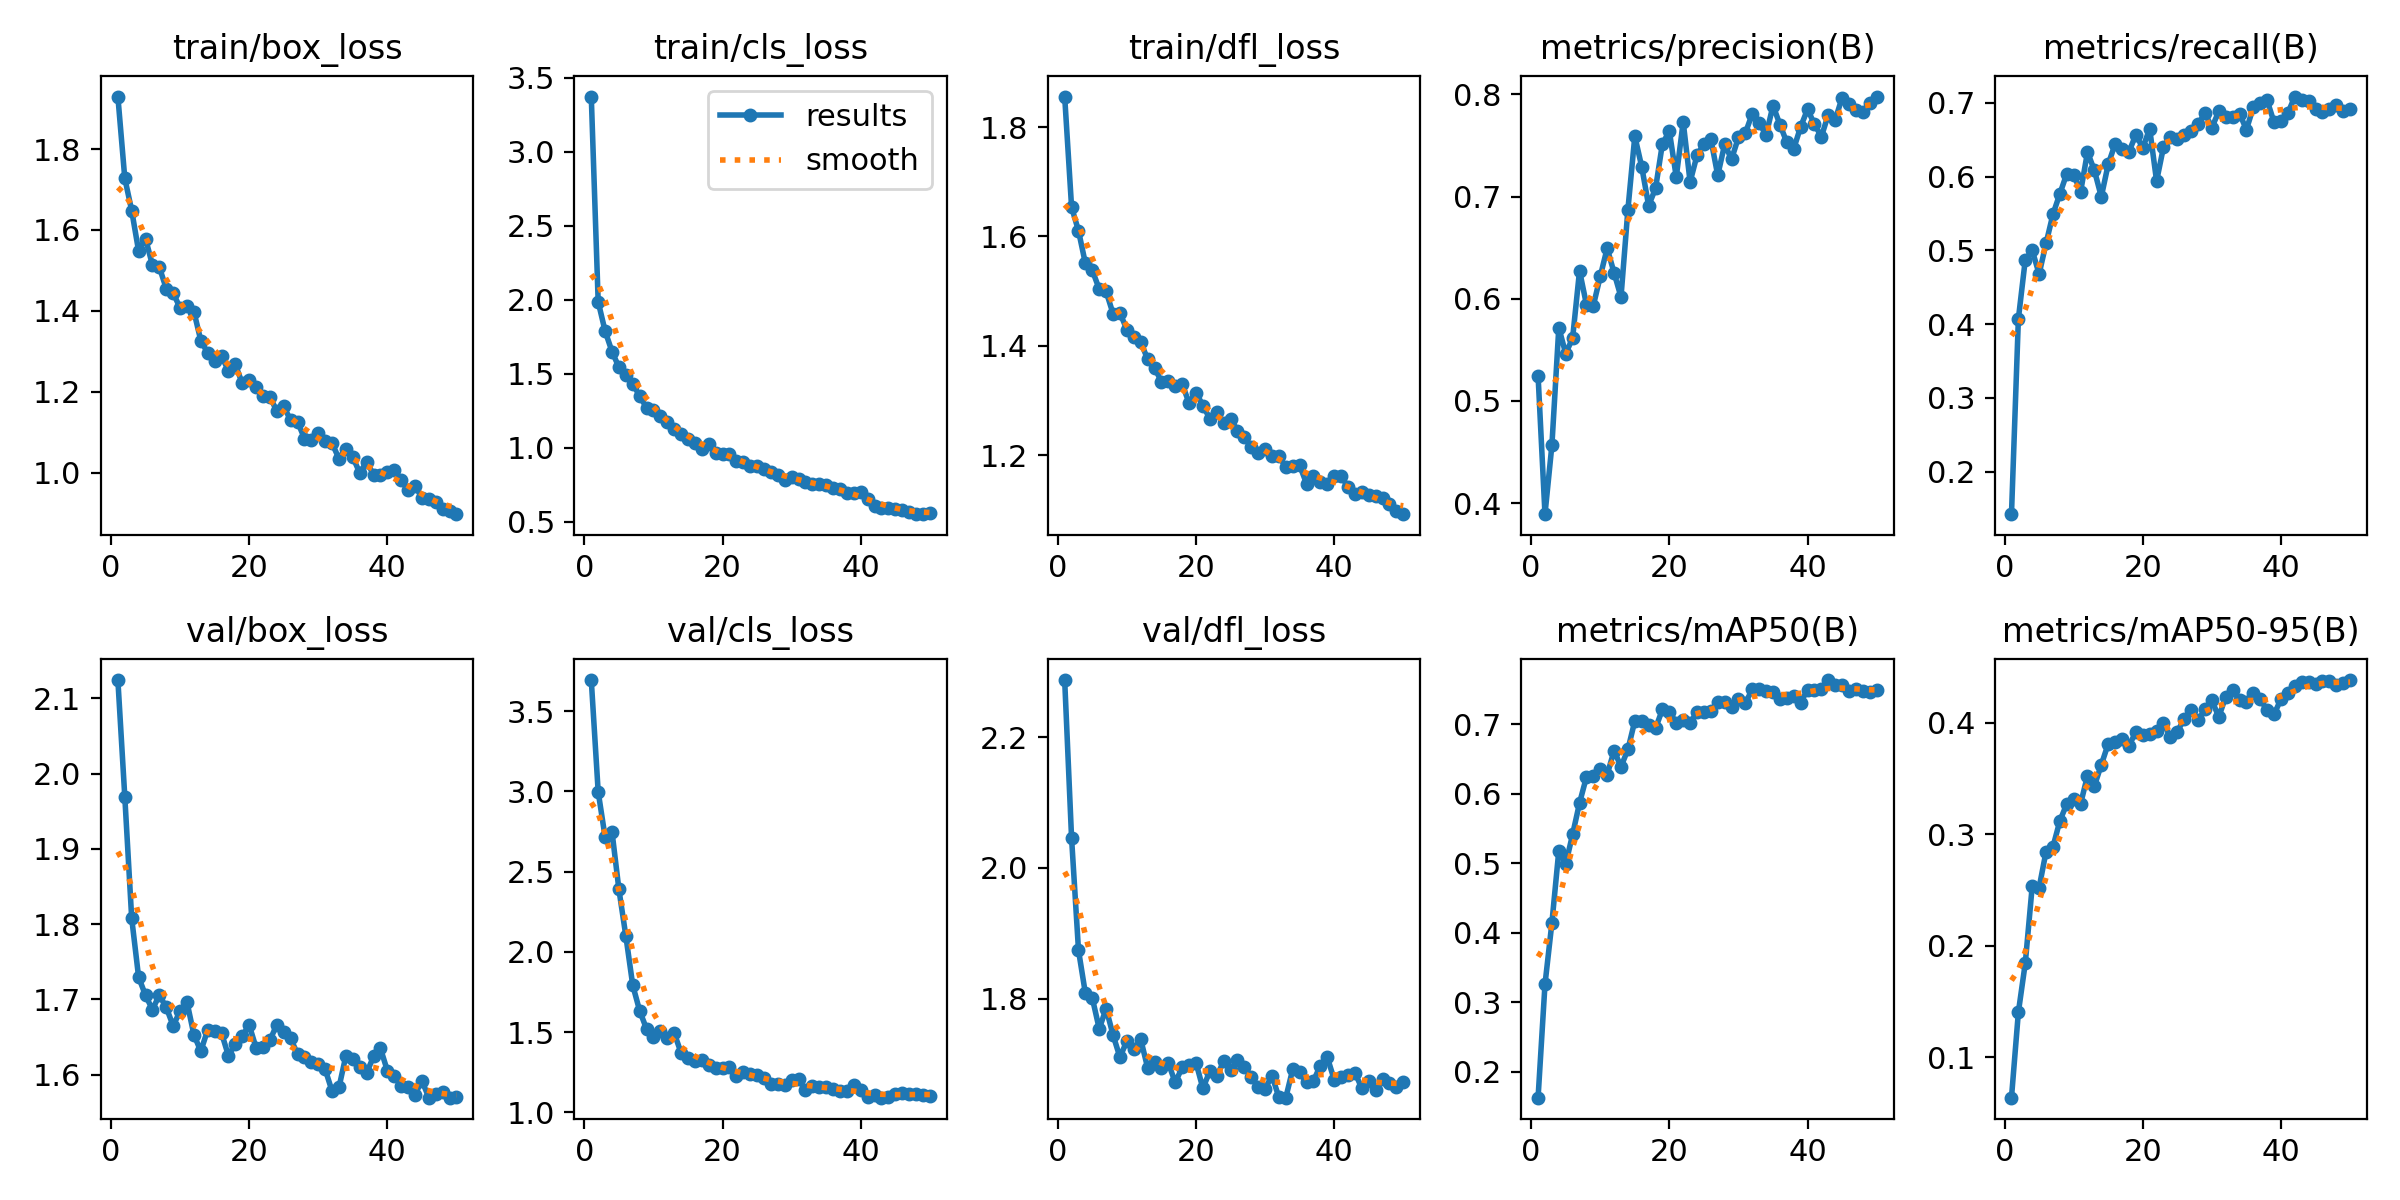

The table this chart was drawn from, first rows:
epoch, time, train/box_loss, train/cls_loss, train/dfl_loss, metrics/precision(B), metrics/recall(B), metrics/mAP50(B), metrics/mAP50-95(B), val/box_loss, val/cls_loss, val/dfl_loss, lr/pg0, lr/pg1, lr/pg2
1, 4.698, 1.93, 3.374, 1.856, 0.5246, 0.1426, 0.1628, 0.06373, 2.124, 3.694, 2.288, 0.0811, 9.5e-05, 9.5e-05
2, 7.33, 1.728, 1.986, 1.653, 0.3891, 0.4073, 0.3258, 0.1404, 1.969, 2.998, 2.045, 0.06119, 0.0001911, 0.0001911
3, 9.858, 1.648, 1.789, 1.61, 0.4566, 0.4874, 0.4141, 0.1845, 1.808, 2.716, 1.874, 0.04128, 0.0002833, 0.0002833
4, 12.37, 1.548, 1.65, 1.551, 0.5716, 0.5001, 0.5181, 0.2532, 1.73, 2.749, 1.808, 0.02137, 0.0003715, 0.0003715
5, 14.9, 1.579, 1.544, 1.538, 0.5463, 0.468, 0.4989, 0.252, 1.705, 2.389, 1.801, 0.001456, 0.0004558, 0.0004558
6, 17.38, 1.513, 1.493, 1.504, 0.5615, 0.5093, 0.5416, 0.2842, 1.686, 2.101, 1.754, 0.0004505, 0.0004505, 0.0004505
7, 19.83, 1.508, 1.433, 1.499, 0.6274, 0.5488, 0.5867, 0.2885, 1.706, 1.793, 1.785, 0.0004406, 0.0004406, 0.0004406
8, 22.26, 1.455, 1.349, 1.459, 0.5943, 0.5766, 0.624, 0.3118, 1.689, 1.634, 1.744, 0.0004307, 0.0004307, 0.0004307
9, 24.71, 1.444, 1.27, 1.46, 0.5934, 0.6037, 0.6257, 0.327, 1.665, 1.52, 1.71, 0.0004208, 0.0004208, 0.0004208
10, 27.16, 1.408, 1.255, 1.43, 0.6219, 0.6027, 0.6352, 0.3314, 1.684, 1.468, 1.735, 0.0004109, 0.0004109, 0.0004109
11, 29.6, 1.413, 1.216, 1.417, 0.6495, 0.5791, 0.6275, 0.3271, 1.696, 1.505, 1.722, 0.000401, 0.000401, 0.000401
12, 31.95, 1.399, 1.175, 1.406, 0.6253, 0.6331, 0.6619, 0.3523, 1.653, 1.465, 1.738, 0.0003911, 0.0003911, 0.0003911
13, 34.44, 1.327, 1.128, 1.376, 0.6017, 0.6083, 0.6389, 0.3432, 1.631, 1.495, 1.694, 0.0003812, 0.0003812, 0.0003812
14, 36.76, 1.296, 1.095, 1.36, 0.6872, 0.5726, 0.6637, 0.3622, 1.66, 1.371, 1.703, 0.0003713, 0.0003713, 0.0003713
15, 39.25, 1.276, 1.061, 1.334, 0.7591, 0.6166, 0.7048, 0.381, 1.658, 1.339, 1.693, 0.0003614, 0.0003614, 0.0003614
16, 41.64, 1.288, 1.03, 1.335, 0.7291, 0.6442, 0.7044, 0.3826, 1.655, 1.318, 1.701, 0.0003515, 0.0003515, 0.0003515
17, 44.03, 1.252, 0.9894, 1.327, 0.6911, 0.6378, 0.6996, 0.3849, 1.625, 1.326, 1.672, 0.0003416, 0.0003416, 0.0003416
18, 46.44, 1.268, 1.024, 1.33, 0.7081, 0.6337, 0.6941, 0.3793, 1.641, 1.296, 1.694, 0.0003317, 0.0003317, 0.0003317
19, 48.79, 1.221, 0.9633, 1.295, 0.7519, 0.6564, 0.7215, 0.3913, 1.651, 1.279, 1.699, 0.0003218, 0.0003218, 0.0003218
20, 51.19, 1.23, 0.9545, 1.315, 0.7638, 0.6389, 0.7175, 0.3887, 1.666, 1.276, 1.702, 0.0003119, 0.0003119, 0.0003119
21, 53.51, 1.211, 0.957, 1.291, 0.719, 0.6647, 0.7024, 0.3896, 1.636, 1.282, 1.663, 0.000302, 0.000302, 0.000302
22, 55.85, 1.19, 0.9121, 1.267, 0.7732, 0.5939, 0.706, 0.3926, 1.637, 1.226, 1.689, 0.0002921, 0.0002921, 0.0002921
23, 58.33, 1.187, 0.9057, 1.28, 0.7143, 0.6399, 0.702, 0.3996, 1.646, 1.252, 1.681, 0.0002822, 0.0002822, 0.0002822
24, 60.86, 1.153, 0.8733, 1.258, 0.7403, 0.654, 0.7172, 0.3869, 1.666, 1.241, 1.704, 0.0002723, 0.0002723, 0.0002723
25, 63.19, 1.164, 0.8751, 1.267, 0.7516, 0.6515, 0.7173, 0.392, 1.657, 1.233, 1.69, 0.0002624, 0.0002624, 0.0002624
26, 65.52, 1.13, 0.855, 1.245, 0.7563, 0.6558, 0.7184, 0.4032, 1.648, 1.217, 1.707, 0.0002525, 0.0002525, 0.0002525
27, 67.93, 1.127, 0.8343, 1.233, 0.7208, 0.6619, 0.7315, 0.4114, 1.627, 1.176, 1.695, 0.0002426, 0.0002426, 0.0002426
28, 70.33, 1.084, 0.8169, 1.215, 0.751, 0.6706, 0.7314, 0.402, 1.623, 1.176, 1.68, 0.0002327, 0.0002327, 0.0002327
29, 72.66, 1.08, 0.7817, 1.204, 0.7366, 0.6861, 0.7244, 0.4119, 1.617, 1.169, 1.665, 0.0002228, 0.0002228, 0.0002228
30, 75.06, 1.098, 0.8006, 1.212, 0.758, 0.6664, 0.7369, 0.4198, 1.615, 1.202, 1.662, 0.0002129, 0.0002129, 0.0002129
31, 77.46, 1.079, 0.7889, 1.199, 0.7622, 0.6882, 0.7303, 0.4051, 1.607, 1.207, 1.682, 0.000203, 0.000203, 0.000203
32, 79.88, 1.073, 0.7674, 1.198, 0.7812, 0.6813, 0.7505, 0.4231, 1.578, 1.138, 1.649, 0.0001931, 0.0001931, 0.0001931
33, 82.29, 1.035, 0.7529, 1.178, 0.7719, 0.6813, 0.7504, 0.4292, 1.583, 1.162, 1.648, 0.0001832, 0.0001832, 0.0001832
34, 84.92, 1.058, 0.7573, 1.181, 0.7602, 0.6852, 0.7483, 0.42, 1.625, 1.161, 1.692, 0.0001733, 0.0001733, 0.0001733
35, 87.25, 1.039, 0.7467, 1.182, 0.7891, 0.6637, 0.747, 0.4187, 1.621, 1.156, 1.687, 0.0001634, 0.0001634, 0.0001634
36, 89.57, 0.9996, 0.7262, 1.148, 0.7704, 0.6937, 0.737, 0.4267, 1.611, 1.148, 1.672, 0.0001535, 0.0001535, 0.0001535
37, 91.89, 1.027, 0.7215, 1.162, 0.7529, 0.6998, 0.7376, 0.421, 1.602, 1.131, 1.674, 0.0001436, 0.0001436, 0.0001436
38, 94.22, 0.9951, 0.6953, 1.15, 0.7468, 0.7032, 0.7411, 0.4111, 1.624, 1.134, 1.697, 0.0001337, 0.0001337, 0.0001337
39, 96.54, 0.9943, 0.6945, 1.147, 0.7683, 0.6734, 0.7312, 0.4073, 1.635, 1.168, 1.71, 0.0001238, 0.0001238, 0.0001238
40, 98.87, 1.002, 0.7022, 1.163, 0.7854, 0.6756, 0.7496, 0.4211, 1.605, 1.138, 1.676, 0.0001139, 0.0001139, 0.0001139
41, 102, 1.006, 0.6521, 1.161, 0.7707, 0.686, 0.7499, 0.4261, 1.598, 1.098, 1.68, 0.000104, 0.000104, 0.000104
42, 104.3, 0.9824, 0.6082, 1.143, 0.7586, 0.7084, 0.75, 0.4331, 1.585, 1.107, 1.683, 9.41e-05, 9.41e-05, 9.41e-05
43, 106.7, 0.9564, 0.5945, 1.129, 0.7802, 0.7033, 0.7635, 0.4366, 1.583, 1.092, 1.687, 8.42e-05, 8.42e-05, 8.42e-05
44, 109, 0.9678, 0.5934, 1.132, 0.7752, 0.7018, 0.7558, 0.4365, 1.573, 1.095, 1.663, 7.43e-05, 7.43e-05, 7.43e-05
45, 111.3, 0.9383, 0.5862, 1.127, 0.7968, 0.6912, 0.7571, 0.4348, 1.592, 1.114, 1.675, 6.44e-05, 6.44e-05, 6.44e-05
46, 113.6, 0.9347, 0.5804, 1.125, 0.7909, 0.6877, 0.7483, 0.4375, 1.569, 1.122, 1.66, 5.45e-05, 5.45e-05, 5.45e-05
47, 116, 0.9284, 0.565, 1.122, 0.785, 0.6917, 0.7503, 0.4373, 1.574, 1.116, 1.676, 4.46e-05, 4.46e-05, 4.46e-05
48, 118.3, 0.9113, 0.5546, 1.11, 0.783, 0.6973, 0.7476, 0.434, 1.577, 1.117, 1.671, 3.47e-05, 3.47e-05, 3.47e-05
49, 120.7, 0.9063, 0.5502, 1.098, 0.7918, 0.6894, 0.7469, 0.4356, 1.569, 1.111, 1.665, 2.48e-05, 2.48e-05, 2.48e-05
50, 123, 0.8976, 0.5562, 1.092, 0.7979, 0.6913, 0.7494, 0.4381, 1.57, 1.104, 1.673, 1.49e-05, 1.49e-05, 1.49e-05
